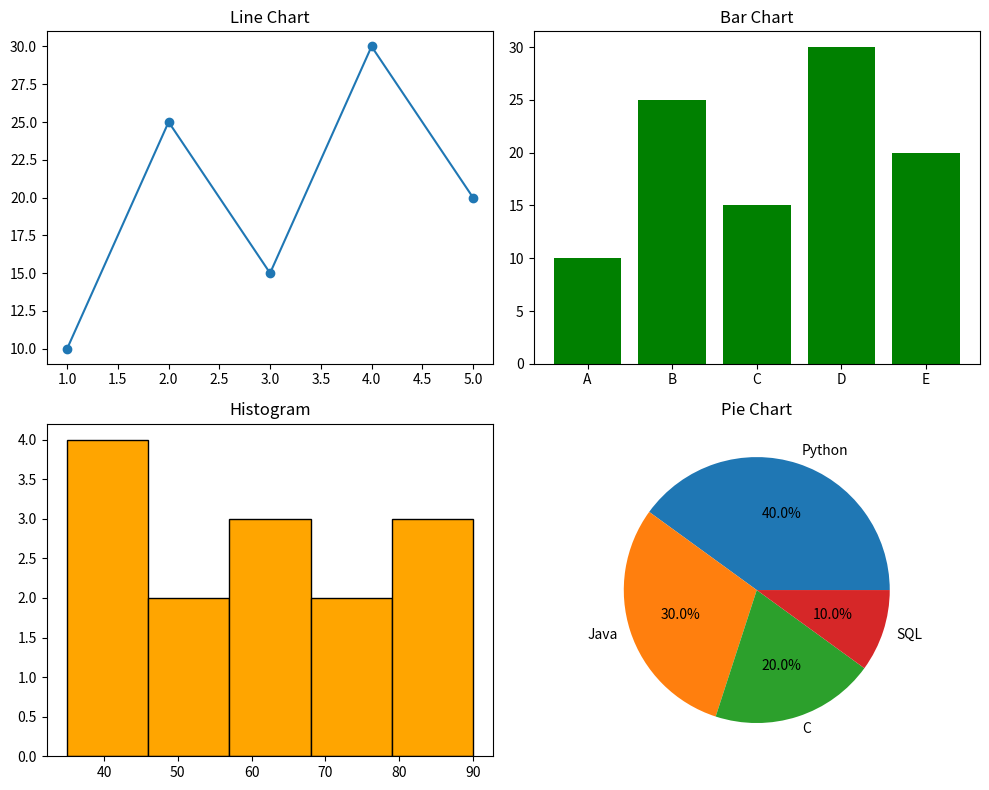

Here is the Python script that generated this plot:
import matplotlib.pyplot as plt

x = [1, 2, 3, 4, 5]
y = [10, 25, 15, 30, 20]

plt.figure(figsize=(10, 8))

# Line chart
plt.subplot(2, 2, 1)
plt.plot(x, y, marker="o")
plt.title("Line Chart")

# Bar chart
plt.subplot(2, 2, 2)
plt.bar(["A", "B", "C", "D", "E"], y, color="green")
plt.title("Bar Chart")

# Histogram
plt.subplot(2, 2, 3)
marks = [35, 40, 45, 45, 50, 55, 60, 60, 60, 70, 75, 80, 85, 90]
plt.hist(marks, bins=5, color="orange", edgecolor="black")
plt.title("Histogram")

# Pie chart
plt.subplot(2, 2, 4)
plt.pie([40, 30, 20, 10], labels=["Python", "Java", "C", "SQL"], autopct="%1.1f%%")
plt.title("Pie Chart")

plt.tight_layout()
plt.show()
